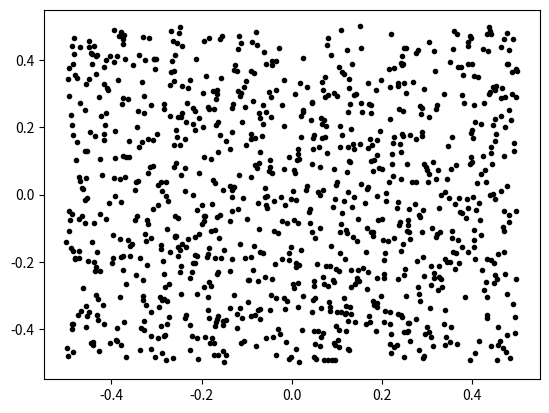
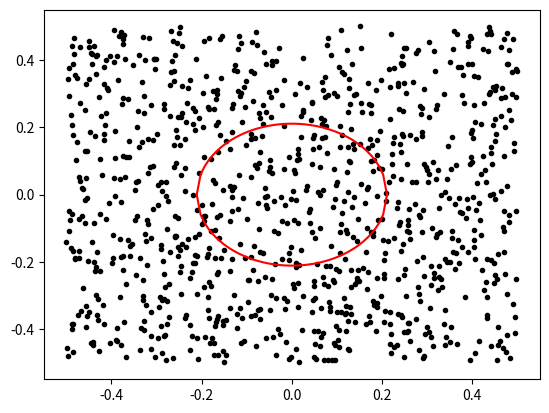

Source code (Python) for these figures, in order:
import numpy as np
import matplotlib.pyplot as plt
import random as rnd

unifRN = rnd.uniform


def dist2Center(x, y):
    if abs(x) <= 0.5 and abs(y) <= 0.5:
        d = np.sqrt(x ** 2 + y ** 2)
        return d
    else:
        return None


def dist2Edge(x, y):
    if abs(x) <= 0.5 and abs(y) <= 0.5:
        d = min(abs(0.5 - x), abs(-0.5 - x), abs(0.5 - y), abs(-0.5 - y))
    else:
        print("point {},{}, not in the square".format(x, y))
        return None
    return d


n = 1000

squareArray = np.zeros(shape=(n, 2))

for i in range(n):
    squareArray[i, 0], squareArray[i, 1] = unifRN(-0.5, 0.5), unifRN(-0.5, 0.5)

plt.figure(1)
plt.plot(squareArray[:, 0], squareArray[:, 1], "k.")
plt.show()

minRad = 0
maxRad = 0.5

eps = 0.01

while 1:
    testRad = (minRad + maxRad) / 2
    DistIn = []
    DistOut = []
    for j in range(n):
        d2C = dist2Center(squareArray[j, 0], squareArray[j, 1])
        if d2C <= testRad:
            DistIn.append(d2C)
        else:
            d2E = dist2Edge(squareArray[j, 0], squareArray[j, 1])
            DistOut.append(d2E)

    avgDistIn = np.mean(DistIn)
    avgDistOut = np.mean(DistOut)

    diffDist = abs(avgDistIn - avgDistOut)
    if diffDist <= eps:
        break
    if avgDistIn > avgDistOut:
        maxRad = testRad
    else:
        minRad = testRad

print("Radius of circle: {}".format(testRad))


plt.figure(2)
plt.plot(squareArray[:, 0], squareArray[:, 1], "k.")
xVals = np.linspace(-testRad, testRad)
yVals = np.sqrt(testRad**2 - xVals**2)
plt.plot(xVals, yVals, "r-")
plt.plot(xVals, -yVals, "r-")
